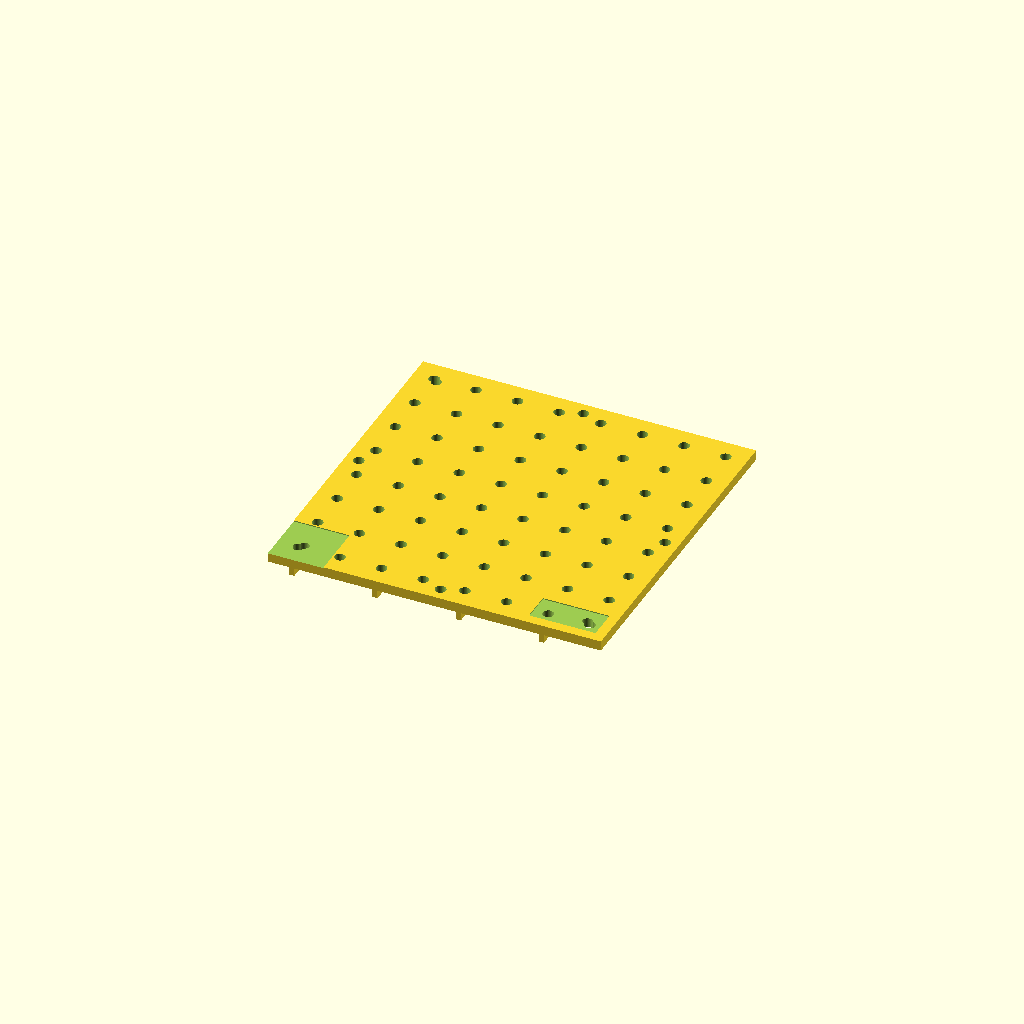
Cell 1 — every parameter at its default value.
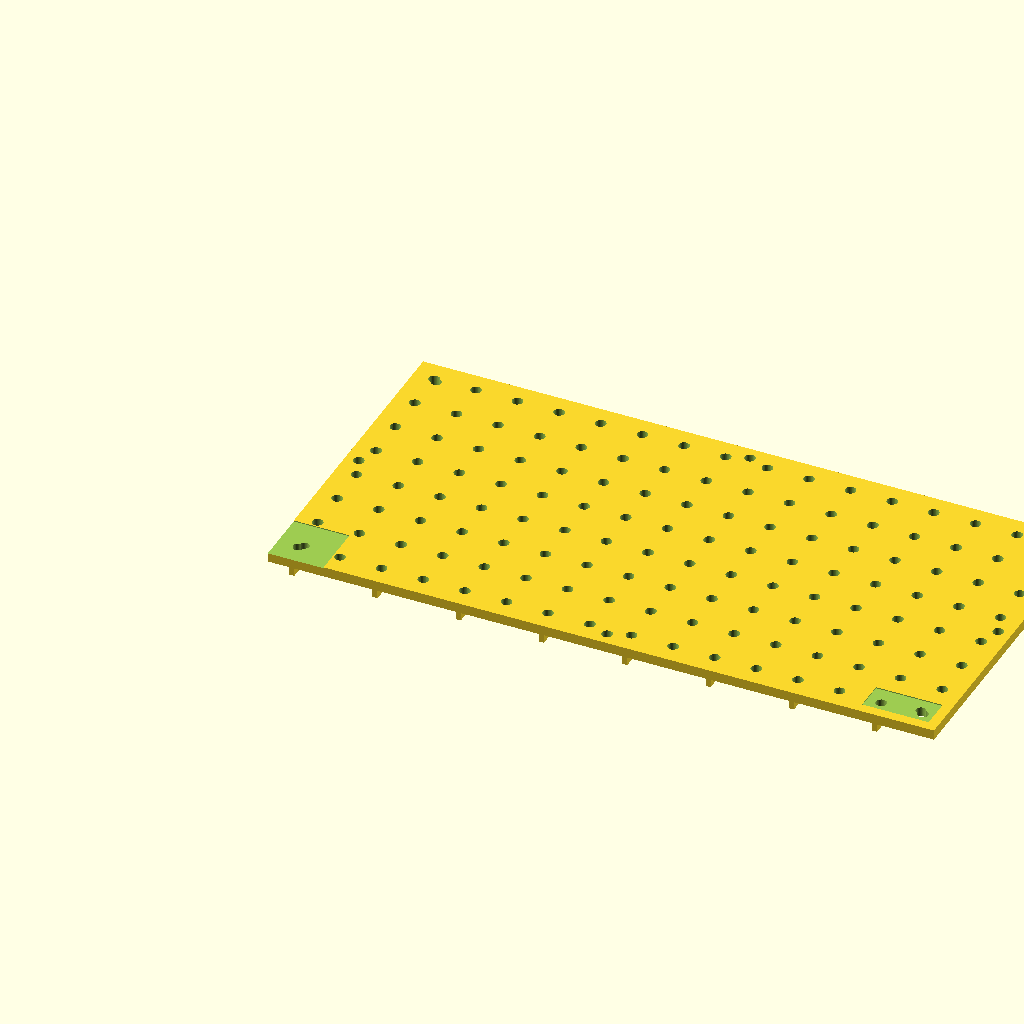
Cell 2: tile_x = 400 (everything else at default).
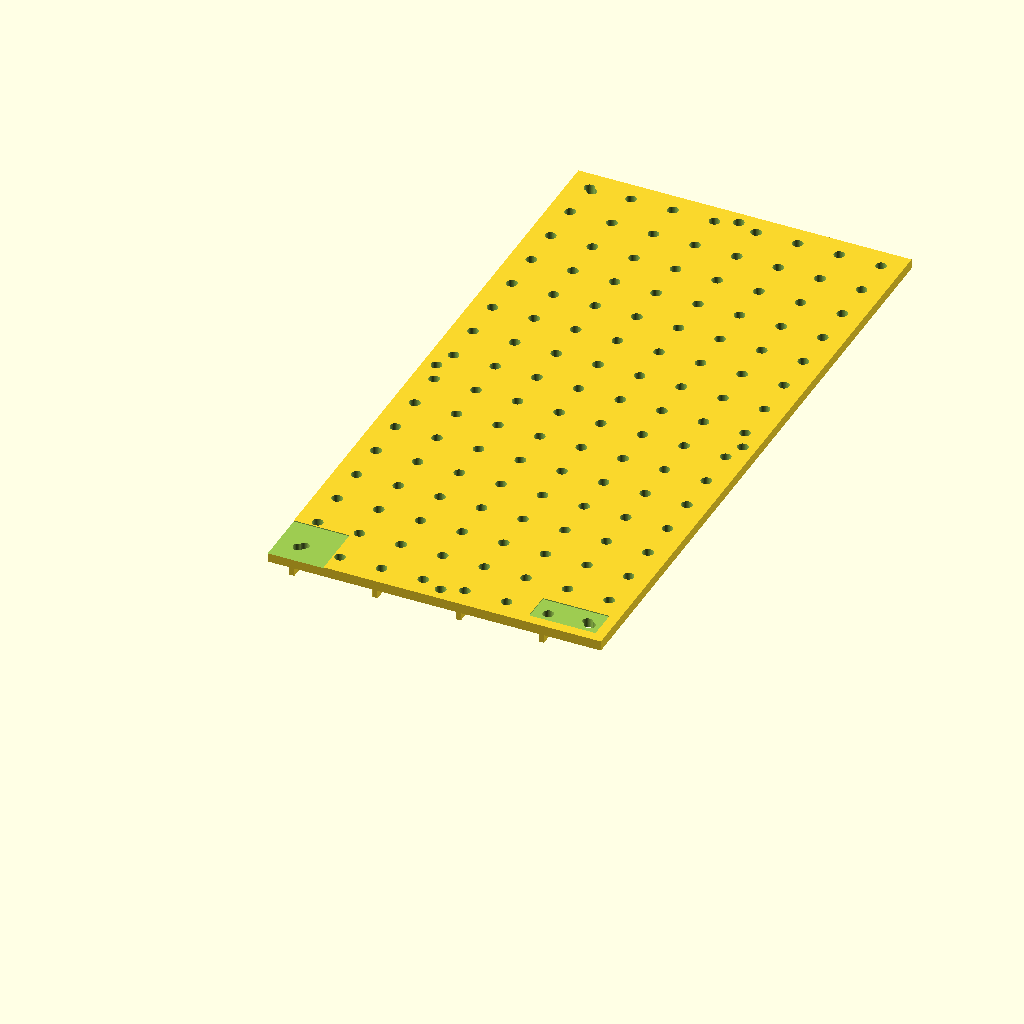
Cell 3 — tile_y set to 400, the other parameters unchanged.
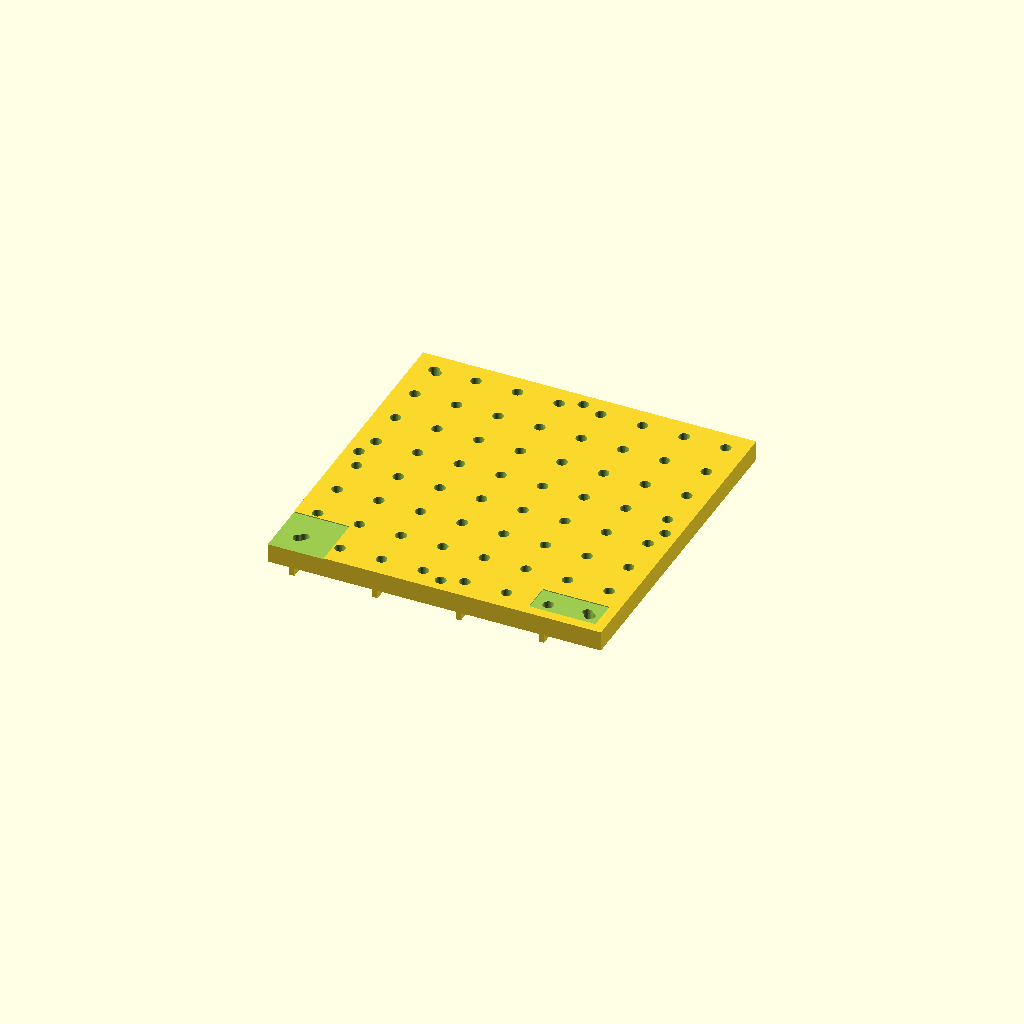
Cell 4: the same model with plate_t = 12.
One fixed orthographic camera (rotation 55°, 0°, 25°; colour scheme Cornfield) for every cell.
OpenSCAD source file hardware/yaver-harness-jig/formboard.scad:
// Yaver Harness Formboard (formalama) — parametric, self-aware-ready base tile
// OpenSCAD. The datum'd, gridded carrier every nest/comb/fork bolts onto.
// docs/yaver-wire-harness-jig-formboard-design.md §A.
//
//   PART = "board"  -> the tile: grid of M5 insert holes + 3-2-1 datum + tag pocket
//   PART = "demo"   -> board + a few placed marker posts (preview only, don't print)
//
// The whole point: fixtures only ever sit at quantized grid cells, so their pose
// is known by construction. A 3-2-1 dowel datum fixes board->robot frame; an
// AprilTag pocket lets the eye-in-hand camera refine it each setup. The board-ID
// QR (printed label, dropped in the qr pocket) maps the tile to its harnessRecipe.
//
// Tile it: a 400x600 tile exceeds a 220 bed — set tile_x/tile_y to your bed and
// print N tiles that dowel together (the robot re-registers per tile via tag).

PART = "board";          // "board" | "demo"
$fn  = 48;

// ---- tile geometry ----
tile_x      = 200;       // X extent (set to your print bed; tiles dowel together)
tile_y      = 200;       // Y extent
plate_t     = 6;         // plate thickness
rib_h       = 8;         // underside rib height (stiffness); 0 = flat plate
rib_w       = 3;

// ---- fixture grid (optical-breadboard pattern) ----
grid_pitch  = 25;        // mm between mount cells
grid_margin = 12.5;      // edge offset to first cell (= half pitch -> centered)
insert_d    = 6.4;       // hole for M5 brass heat-set insert (use 5.3 for tapped/clearance)
insert_depth= 0;         // 0 = through hole; >0 = blind pocket from top

// ---- 3-2-1 kinematic datum (board origin in robot frame) ----
dowel_d     = 5.8;       // press-fit for Ø6 h6 steel dowel (printed undersize)
dowel_a     = [15, 15];          // primary  (X,Y)
dowel_b     = [tile_x-15, 15];   // along X  (sets rotation)
dowel_c     = [15, tile_y-15];   // along Y
clampbolt_d = 6.5;       // M6 clamp-to-table clearance

// ---- fiducial + id pockets ----
tag_xy      = [grid_margin, grid_margin]; // AprilTag pocket at cell (0,0) corner
tag_size    = 42;        // outer pocket; print a 36h11 tag at ~30mm inside
tag_depth   = 0.6;       // shallow recess to seat a printed/adhesive tag
qr_xy       = [tile_x-46, 6];
qr_size     = [40, 18];
qr_depth    = 0.6;

cols = floor((tile_x - 2*grid_margin) / grid_pitch) + 1;
rows = floor((tile_y - 2*grid_margin) / grid_pitch) + 1;

module grid_holes() {
  for (cx = [0:cols-1]) for (cy = [0:rows-1]) {
    translate([grid_margin + cx*grid_pitch, grid_margin + cy*grid_pitch, -1])
      cylinder(d=insert_d, h = (insert_depth>0 ? insert_depth+1 : plate_t+2));
  }
}

module datum_and_clamps() {
  for (p = [dowel_a, dowel_b, dowel_c])
    translate([p[0], p[1], -1]) cylinder(d=dowel_d, h=plate_t+2);
  // M6 clamp slots near corners (clamp the tile to the robot table)
  for (p = [[tile_x/2, 8], [tile_x/2, tile_y-8], [8, tile_y/2], [tile_x-8, tile_y/2]])
    translate([p[0], p[1], -1]) cylinder(d=clampbolt_d, h=plate_t+2);
}

module pockets() {
  translate([tag_xy[0]-tag_size/2, tag_xy[1]-tag_size/2, plate_t-tag_depth])
    cube([tag_size, tag_size, tag_depth+1]);
  translate([qr_xy[0], qr_xy[1], plate_t-qr_depth])
    cube([qr_size[0], qr_size[1], qr_depth+1]);
}

module ribs() {
  if (rib_h > 0)
    for (cx = [0:2:cols-1])                 // every other column line
      translate([grid_margin + cx*grid_pitch - rib_w/2, 4, -rib_h])
        cube([rib_w, tile_y-8, rib_h]);
}

module board() {
  difference() {
    union() {
      cube([tile_x, tile_y, plate_t]);
      ribs();
    }
    grid_holes();
    datum_and_clamps();
    pockets();
  }
}

if (PART == "board") board();
else {
  board();
  // preview a couple of marker posts on grid cells (do NOT print this)
  color("orange") for (c = [[2,3],[5,3],[5,6]])
    translate([grid_margin + c[0]*grid_pitch, grid_margin + c[1]*grid_pitch, plate_t])
      cylinder(d=6, h=14);
}
Parameter table extracted from the source (name, type, default, range or options):
PART: string, default "board"
tile_x: number, default 200
tile_y: number, default 200
plate_t: number, default 6
rib_h: number, default 8
rib_w: number, default 3
grid_pitch: number, default 25
grid_margin: number, default 12.5
insert_d: number, default 6.4
insert_depth: number, default 0
dowel_d: number, default 5.8
dowel_a: vector, default [15, 15]
clampbolt_d: number, default 6.5
tag_size: number, default 42
tag_depth: number, default 0.6
qr_size: vector, default [40, 18]
qr_depth: number, default 0.6
